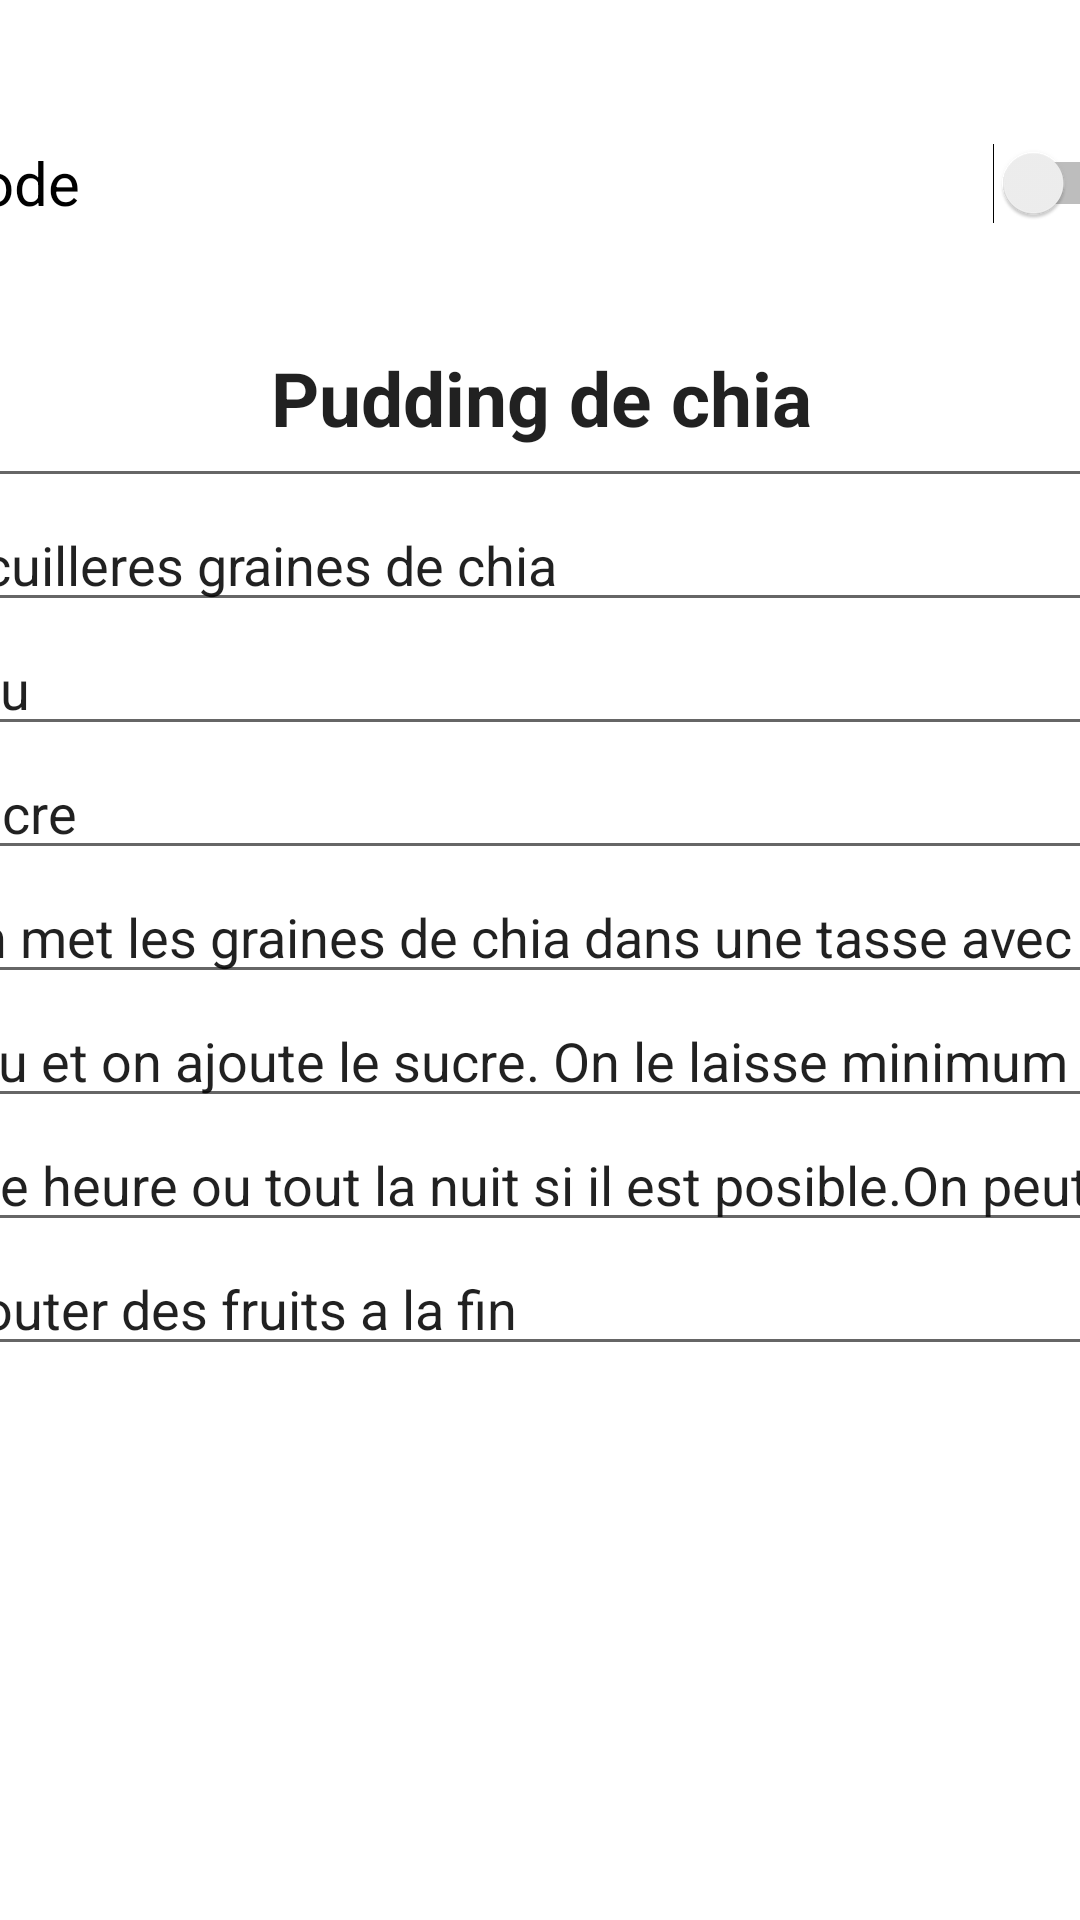

Write the Android layout XML for this screen, with the resource values it uses.
<!-- AndroidManifest.xml: application theme Theme.DAPM -->
<!-- res/layout/activity_main_pudding_chia.xml -->
<?xml version="1.0" encoding="utf-8"?>
<androidx.constraintlayout.widget.ConstraintLayout xmlns:android="http://schemas.android.com/apk/res/android"
    xmlns:app="http://schemas.android.com/apk/res-auto"
    xmlns:tools="http://schemas.android.com/tools"
    android:layout_width="match_parent"
    android:layout_height="match_parent"
    tools:context=".MainActivity_pudding_chia">

    <LinearLayout
        android:layout_width="409dp"
        android:layout_height="729dp"
        android:orientation="vertical"
        app:layout_constraintBottom_toBottomOf="parent"
        app:layout_constraintEnd_toEndOf="parent"
        app:layout_constraintStart_toStartOf="parent"
        app:layout_constraintTop_toTopOf="parent">

        <Switch
            android:id="@+id/switch5"
            android:layout_width="match_parent"
            android:layout_height="70dp"
            android:text="Mode"
            android:textSize="20dp"
            android:layout_marginTop="70dp"/>

        <EditText
            android:id="@+id/editTextTextPersonName71"
            android:layout_width="match_parent"
            android:layout_height="70dp"
            android:ems="10"
            android:inputType="textPersonName"
            android:text="Pudding de chia"
            android:textAlignment="center"
            android:textSize="25dp"
            android:textStyle="bold"/>

        <EditText
            android:id="@+id/editTextTextPersonName72"
            android:layout_width="match_parent"
            android:layout_height="wrap_content"
            android:ems="10"
            android:inputType="textPersonName"
            android:text="3 cuilleres graines de chia" />

        <EditText
            android:id="@+id/editTextTextPersonName73"
            android:layout_width="match_parent"
            android:layout_height="wrap_content"
            android:ems="10"
            android:inputType="textPersonName"
            android:text="Eau" />

        <EditText
            android:id="@+id/editTextTextPersonName74"
            android:layout_width="match_parent"
            android:layout_height="wrap_content"
            android:ems="10"
            android:inputType="textPersonName"
            android:text="Sucre" />

        <EditText
            android:id="@+id/editTextTextPersonName75"
            android:layout_width="match_parent"
            android:layout_height="wrap_content"
            android:ems="10"
            android:inputType="textPersonName"
            android:text="On met les graines de chia dans une tasse avec" />

        <EditText
            android:id="@+id/editTextTextPersonName76"
            android:layout_width="match_parent"
            android:layout_height="wrap_content"
            android:ems="10"
            android:inputType="textPersonName"
            android:text="eau et on ajoute le sucre. On le laisse minimum" />

        <EditText
            android:id="@+id/editTextTextPersonName77"
            android:layout_width="match_parent"
            android:layout_height="wrap_content"
            android:ems="10"
            android:inputType="textPersonName"
            android:text="une heure ou tout la nuit si il est posible.On peut" />

        <EditText
            android:id="@+id/editTextTextPersonName78"
            android:layout_width="match_parent"
            android:layout_height="wrap_content"
            android:ems="10"
            android:inputType="textPersonName"
            android:text="ajouter des fruits a la fin" />

    </LinearLayout>
</androidx.constraintlayout.widget.ConstraintLayout>
<!-- resources referenced by this layout -->
<resources>
  <style name="Theme.DAPM" parent="Theme.MaterialComponents.DayNight.DarkActionBar">
          
          <item name="colorPrimary">@color/purple_500</item>
          <item name="colorPrimaryVariant">@color/purple_700</item>
          <item name="colorOnPrimary">@color/white</item>
          
          <item name="colorSecondary">@color/teal_200</item>
          <item name="colorSecondaryVariant">@color/teal_700</item>
          <item name="colorOnSecondary">@color/black</item>
          
          <item name="android:statusBarColor" tools:targetApi="l">?attr/colorPrimaryVariant</item>
          
      </style>
  <!-- not gathered from this repository: default colours our renderer supplied (Android Studio template values) -->
  <color name="purple_500">#FF6200EE</color>
  <color name="purple_700">#FF3700B3</color>
  <color name="teal_200">#FF03DAC5</color>
  <color name="teal_700">#FF018786</color>
  <color name="black">#FF000000</color>
  <color name="white">#FFFFFFFF</color>
</resources>
